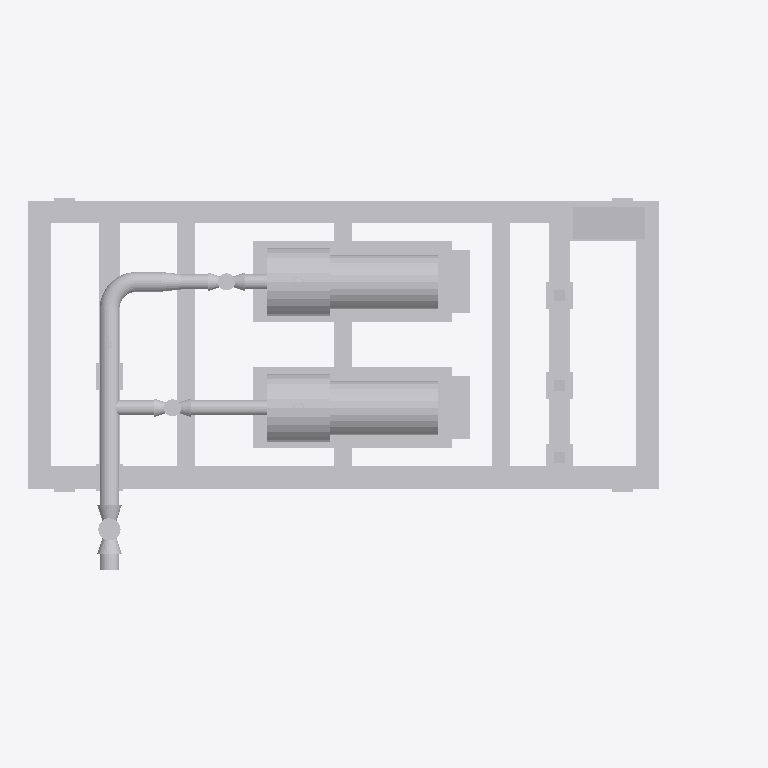
Plan cut of the same IFC building model at storey 'Skid' (level 0.00 m, cut at 1.40 m), seen from above with north up, elements coloured by IFC class (only those large enough to see are counted): 25 other elements (light grey). Cut surfaces are drawn darker.
Extent 7.9 m × 4.1 m × 2.6 m (x, y, z). Storeys (1): Skid at 0.00 m. Elements (57): 27 IfcPipeSegment, 12 IfcPipeFitting, 9 IfcValve, 7 IfcBuildingElementProxy, 2 IfcPump.

HEADER;
FILE_DESCRIPTION(('ViewDefinition [DesignTransferView]'),'2;1');
FILE_NAME('bimcraft-pump-skid.ifc','2026-10-30T03:02:04',(''),(''),'BimCraft','BimCraft','');
FILE_SCHEMA(('IFC4'));
ENDSEC;
DATA;
#18=IFCPROJECT('00Xl2Iaij4lQ$ODWjOLe9X',#5,'Fire water pump skid',$,$,$,$,(#14),#10);
#20=IFCSITE('0B$h21glrFyQU4A0olAh8$',#5,'Pump skid',$,$,#19,$,$,.ELEMENT.,$,$,$,$,$);
#22=IFCBUILDING('391lVYvH1CzgrMmQ7iwSsI',#5,'Fire water pump skid',$,$,#21,$,$,.ELEMENT.,$,$,$);
#26=IFCBUILDINGSTOREY('0kOZPlry53QRdEMV_qNNqm',#5,'Skid',$,$,#25,$,$,.ELEMENT.,0.0);
#332=IFCBUILDINGELEMENTPROXY('2apr5jaUHFyPHjf4ZhFxOM',#5,'Skid base frame',$,'Skid base frame',#324,#331,$,.NOTDEFINED.);
#342=IFCPUMP('0apULhDeP8dAgqtKbThpTW',#5,'P-201A',IFCLABEL('Fire water pump (duty)'),'pump-cf',#339,#344,IFCLABEL('P-201A'),.ENDSUCTION.);
#390=IFCPUMP('2Y6f5qQx1CwB54uQZlkVRA',#5,'P-201B',IFCLABEL('Fire water pump (standby)'),'pump-cf',#387,#392,IFCLABEL('P-201B'),.ENDSUCTION.);
#5825=IFCBUILDINGELEMENTPROXY('01SeVi2DL6gRFYjyghplxY',#5,'Local control panel',$,'Local control panel',#5817,#5824,$,.NOTDEFINED.);
#4143=IFCPIPESEGMENT('2$JAc5DsP93RYYZJqig6Y_',#5,'Pipe 8" Domestic cold water',$,$,#4142,#4158,$,.RIGIDSEGMENT.);
#1881=IFCPIPESEGMENT('1V6uIDVZr01Oeo3xud$n21',#5,'Pipe 6" Domestic cold water',$,$,#1880,#1896,$,.RIGIDSEGMENT.);
#4078=IFCVALVE('30wUfkr1j75PERU8nSoSpL',#5,'Gate valve 8" Domestic cold water',$,'Gate valve',#4077,#4113,$,.ISOLATING.);
#4419=IFCPIPEFITTING('0TD0x98wDBY8dRjICyNKKd',#5,'Elbow 8" Domestic cold water',$,$,#4418,#4432,$,.BEND.);
#4254=IFCPIPESEGMENT('3NozGmc55AtAWMy_mrSas4',#5,'Pipe 8" Domestic cold water',$,$,#4253,#4269,$,.RIGIDSEGMENT.);
#5725=IFCBUILDINGELEMENTPROXY('0Kh4gQaAz2LOltz0Shrn_5',#5,'Pipe support',$,'Pipe support',#5719,#5724,$,.NOTDEFINED.);
#5748=IFCBUILDINGELEMENTPROXY('0O8Qm4CBHDmQkaD_DvCAyU',#5,'Pipe support',$,'Pipe support',#5742,#5747,$,.NOTDEFINED.);
#5737=IFCBUILDINGELEMENTPROXY('0ys32wmv187wW50XTj00kp',#5,'Pipe support',$,'Pipe support',#5731,#5736,$,.NOTDEFINED.);
#1167=IFCVALVE('1xICWOJqT9YeWkeU0QW56J',#5,'Gate valve 6" Domestic cold water',$,'Gate valve',#1166,#1202,$,.ISOLATING.);
#1816=IFCVALVE('1acntLazj58un4tRLh7CbZ',#5,'Gate valve 6" Domestic cold water',$,'Gate valve',#1815,#1851,$,.ISOLATING.);
#4198=IFCPIPEFITTING('1qmBzZCZDFrBSz6CV3OSG9',#5,'Tee 8" × 6" Domestic cold water',$,$,#4197,#4218,$,.JUNCTION.);
#4364=IFCPIPESEGMENT('0uCW6jNJL7zPrGxUwFmyx_',#5,'Pipe 8" Domestic cold water',$,$,#4363,#4379,$,.RIGIDSEGMENT.);
#4461=IFCPIPESEGMENT('0h6V7aihHB38oLQXP9TB1B',#5,'Pipe 8" Domestic cold water',$,$,#4460,#4476,$,.RIGIDSEGMENT.);
#1761=IFCPIPESEGMENT('1QFIAaDbjAyuq4e$RK_lvF',#5,'Pipe 6" Domestic cold water',$,$,#1760,#1776,$,.RIGIDSEGMENT.);
#1112=IFCPIPESEGMENT('0KVmrk2sr9lhhW0R3D6y7D',#5,'Pipe 6" Domestic cold water',$,$,#1111,#1127,$,.RIGIDSEGMENT.);
#4516=IFCPIPEFITTING('3BS$HTsQL0EuHmtmayA8LL',#5,'Reducer 8" × 6" Domestic cold water',$,$,#4515,#4532,$,.TRANSITION.);
#1232=IFCPIPESEGMENT('3rekTpSpf7lxt2IfWPp4xB',#5,'Pipe 6" Domestic cold water',$,$,#1231,#1247,$,.RIGIDSEGMENT.);
#4023=IFCPIPESEGMENT('1mK23gELv5VB8tMkNPIHCg',#5,'Pipe 8" Domestic cold water',$,$,#4022,#4038,$,.RIGIDSEGMENT.);
#4309=IFCPIPEFITTING('2Yoij2OIz2uflemlOmP7UC',#5,'Tee 8" × 2" Domestic cold water',$,$,#4308,#4329,$,.JUNCTION.);
#5655=IFCBUILDINGELEMENTPROXY('0om0DPRF582QAA2RSlqpYi',#5,'Pipe support',$,'Pipe support',#5649,#5654,$,.NOTDEFINED.);
#5643=IFCBUILDINGELEMENTPROXY('11fzjpeiL9_8CgZ4gxN44D',#5,'Pipe support',$,'Pipe support',#5635,#5642,$,.NOTDEFINED.);
ENDSEC;
